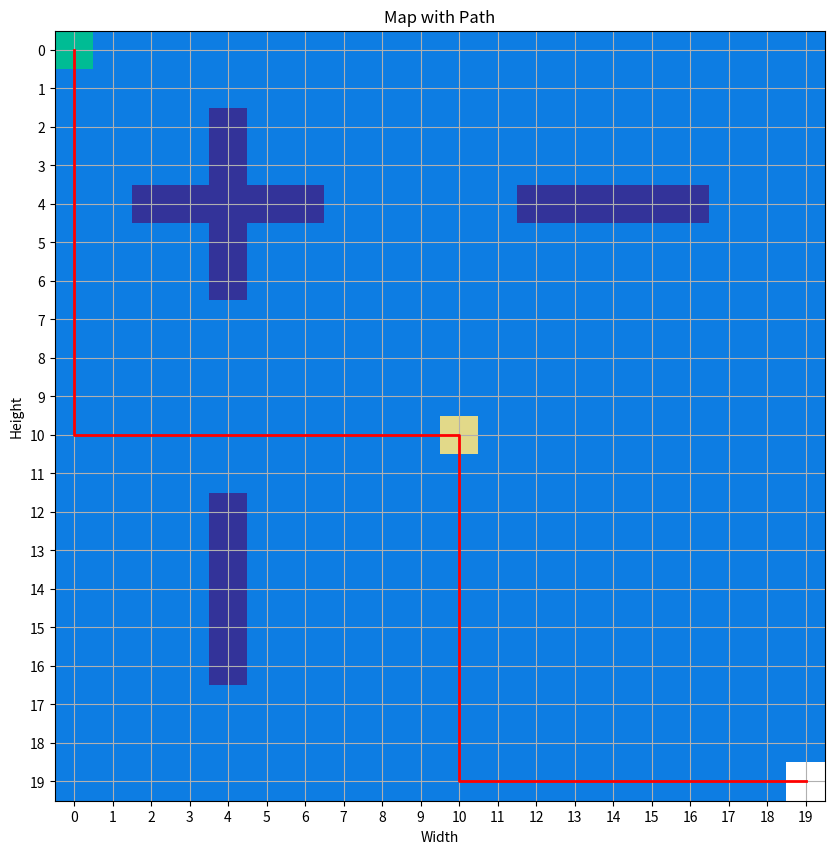

Python code for this plot:
import numpy as np
import matplotlib.pyplot as plt
from collections import deque

# Constants
AGENT = 1
PASSENGER = 4
GOAL = 8
BARRIER = -1
STREET = 0

# Class & Implementations
class Map:
    def __init__(self, length, height, barriers, agent_position, passenger_position, goal_position):
        self.length = length
        self.height = height
        self.map = np.zeros((self.height, self.length))
        self.barriers = barriers
        self.agent_position = agent_position
        self.passenger_position = passenger_position
        self.goal_position = goal_position

    def get_agent_position(self):
        return tuple(self.agent_position)

    def get_passenger_position(self):
        return tuple(self.passenger_position)

    def get_goal_position(self):
        return tuple(self.goal_position)

    def fill_map(self):
        for barrier in self.barriers:
            self.map[tuple(barrier)] = BARRIER

        self.map[self.get_agent_position()] = AGENT
        self.map[self.get_passenger_position()] = PASSENGER
        self.map[self.get_goal_position()] = GOAL

    def bfs_search(self, start, goal):
        frontier = deque([start])
        came_from = {}
        came_from[start] = None

        while frontier:
            current = frontier.popleft()

            if current == goal:
                break

            for dx, dy in [(1, 0), (-1, 0), (0, 1), (0, -1)]:
                next_x, next_y = current[0] + dx, current[1] + dy
                if 0 <= next_x < self.length and 0 <= next_y < self.height and self.map[next_y][next_x] != BARRIER:
                    next_pos = (next_x, next_y)
                    if next_pos not in came_from:
                        frontier.append(next_pos)
                        came_from[next_pos] = current

        if goal not in came_from:
            print("Error: No path found from", start, "to", goal)
            return []

        current = goal
        path = []
        while current != start:
            path.append(current)
            current = came_from[current]
        path.append(start)
        path.reverse()
        return path

    def plot_map(self, path=None):
        plt.figure(figsize=(10, 10))
        plt.imshow(self.map, cmap='terrain', interpolation='nearest')

        if path:
            x, y = zip(*path)
            plt.plot(y, x, color='red', linewidth=2)

        plt.title('Map with Path')
        plt.xlabel('Width')
        plt.ylabel('Height')
        plt.xticks(range(self.length))
        plt.yticks(range(self.height))
        plt.grid(visible=True)
        plt.show()

    def run(self):
        self.fill_map()
        start = self.get_agent_position()[::-1]
        passenger = self.get_passenger_position()[::-1]
        goal = self.get_goal_position()[::-1]

        path_to_passenger = self.bfs_search(start, passenger)
        path_to_goal = self.bfs_search(passenger, goal)

        if path_to_passenger and path_to_goal:
            print("Path to pick up passenger:", path_to_passenger)
            print("Path to leave at goal:", path_to_goal)

            self.plot_map(path_to_passenger + path_to_goal[1:])  # Concatenate paths to plot combined path
        else:
            print("Failed to find valid path from start to goal.")


if __name__ == "__main__":
    barriers = [
        (2, 4), (3, 4), (4, 4), (5, 4), (6, 4),
        (4, 2), (4, 3), (4, 5), (4, 6),
        (12, 4), (13, 4), (14, 4), (15, 4), (16, 4),
        (4, 12), (4, 13), (4, 14), (4, 15), (4, 16)
    ]

    map_instance = Map(20, 20, barriers, [0, 0], [10, 10], [19, 19])
    map_instance.run()